Run: headless pygame with SDL's dummy video driver; simulated clock (each Clock.tick advances the game by its frame time, no real sleeping); random seed 0; keys injected as events and as key.get_pressed() state; mouse plan: one left click at the window centre at the start of phase 2, then a move to the lower-right quarter at the start of phase 3.
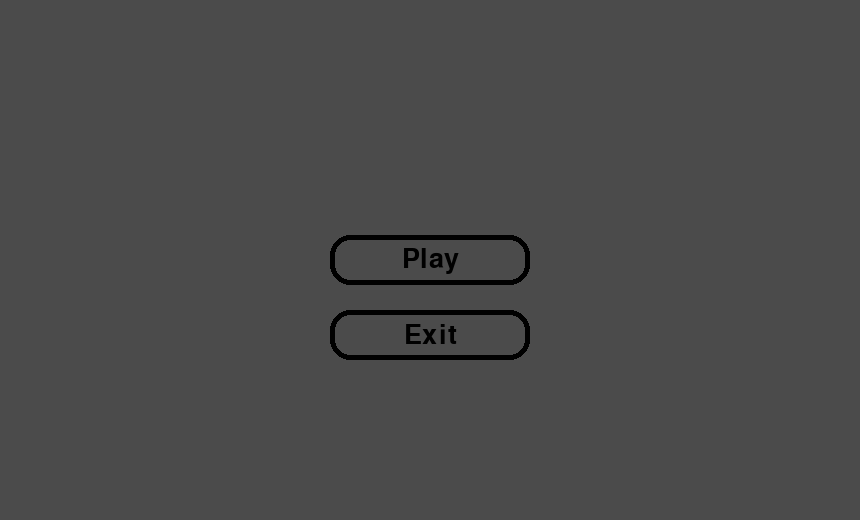
Frame 1 of 4 · flips 1–60 · no input
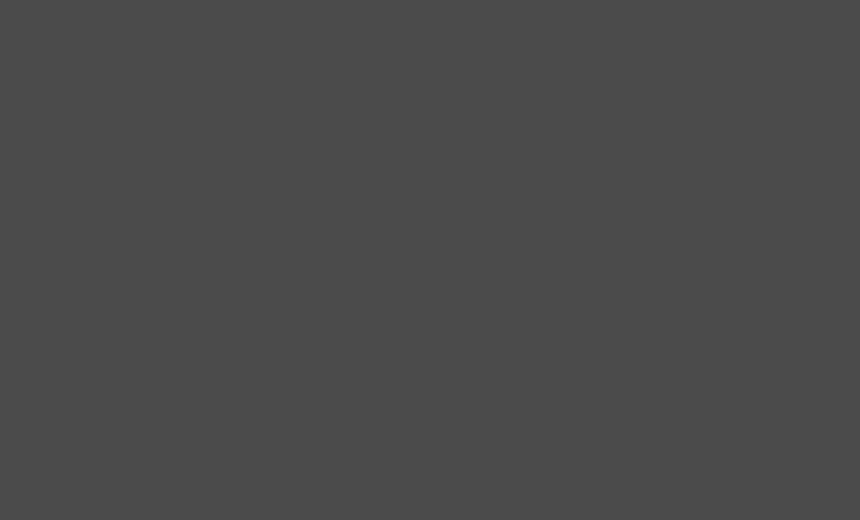
Frame 2 of 4 · flips 61–180 · clicked the window centre · tapped SPACE, RETURN · held RIGHT (→), D
Frame 3 of 4 · flips 181–300 · moved the mouse to the lower-right quarter · held DOWN (↓), S · screen unchanged from frame 2, image omitted
Frame 4 of 4 · flips 301–420 · held LEFT (←), A, UP (↑), W · screen unchanged from frame 3, image omitted

The pygame program that drew these frames:

import pygame as py
from sys import exit 
from pygame.locals import *

RES = WIDTH , HEIGHT = 860, 520
HALF_WIDTH, HALF_HEIGHT = WIDTH / 2, HEIGHT / 2

class Game:
    def __init__(self):
        py.init()
        self.screen = py.display.set_mode(RES)
        py.display.set_caption("Chain-Reaction")
        self.font = py.font.SysFont('Ariel', 40)
        self.menu, self.setting, self.game = True, False, False
        

    def run(self):
        while True:
            self.check_events()
            self.update()
            self.draw()

            py.display.flip()

    def check_events(self):
        self.mouse = py.mouse.get_pos()

        for event in py.event.get():
            if event.type == QUIT:
                py.quit()
                exit()
            if py.key.get_pressed()[K_q]:
                py.quit()
                exit()
            if event.type == MOUSEBUTTONDOWN:
                if self.menu:
                    if (HALF_WIDTH-100) <= self.mouse[0] <= (HALF_WIDTH+100) and (HALF_HEIGHT+50) <= self.mouse[1] <= (HALF_HEIGHT+100):
                        py.quit()
                        exit()
                    elif (HALF_WIDTH-100) <= self.mouse[0] <= (HALF_WIDTH+100) and (HALF_HEIGHT-25) <= self.mouse[1] <= (HALF_HEIGHT+25):
                        self.menu = False
                        self.setting = True

                if self.setting:
                    if (HALF_WIDTH-100) <= self.mouse[0] <= (HALF_WIDTH+100) and (HALF_HEIGHT+50) <= self.mouse[1] <= (HALF_HEIGHT+100):
                        self.game = True
                        self.setting = False
                        self.size = 10
                    elif (HALF_WIDTH-100) <= self.mouse[0] <= (HALF_WIDTH+100) and (HALF_HEIGHT-25) <= self.mouse[1] <= (HALF_HEIGHT+25):
                        self.game = True
                        self.setting = False
                        self.size = 20


    def update(self):
        pass

    def draw(self):
        self.screen.fill((75,75,75))
        if self.menu:
            self.draw_menu_template("Play", "Exit")
        elif self.setting:
            self.draw_menu_template("Small", "Medium")

    def draw_menu_template(self, t1, t2):

        if (HALF_WIDTH-100) <= self.mouse[0] <= (HALF_WIDTH+100) and (HALF_HEIGHT+50) <= self.mouse[1] <= (HALF_HEIGHT+100):
            py.draw.rect(self.screen, (100,100,100), (HALF_WIDTH - 100, HALF_HEIGHT + 50, 200, 50), 0, 20)
        elif (HALF_WIDTH-100) <= self.mouse[0] <= (HALF_WIDTH+100) and (HALF_HEIGHT-25) <= self.mouse[1] <= (HALF_HEIGHT+25):
            py.draw.rect(self.screen, (100,100,100), (HALF_WIDTH - 100, HALF_HEIGHT - 25, 200, 50), 0, 20)

        py.draw.rect(self.screen, (0,0,0), (HALF_WIDTH - 100, HALF_HEIGHT - 25, 200, 50), 5, 20)
        py.draw.rect(self.screen, (0,0,0), (HALF_WIDTH - 100, HALF_HEIGHT + 50, 200, 50), 5, 20)

        text1 = self.font.render(t1, True, "Black")
        text2 = self.font.render(t2, True, "Black")

        text1_rect = text1.get_rect()
        text2_rect = text2.get_rect()

        text1_rect.center = (HALF_WIDTH, HALF_HEIGHT)
        text2_rect.center = (HALF_WIDTH, HALF_HEIGHT + 75)

        self.screen.blit(text1, text1_rect)
        self.screen.blit(text2, text2_rect)

    

if __name__ == "__main__":
    game = Game()
    game.run()

    
